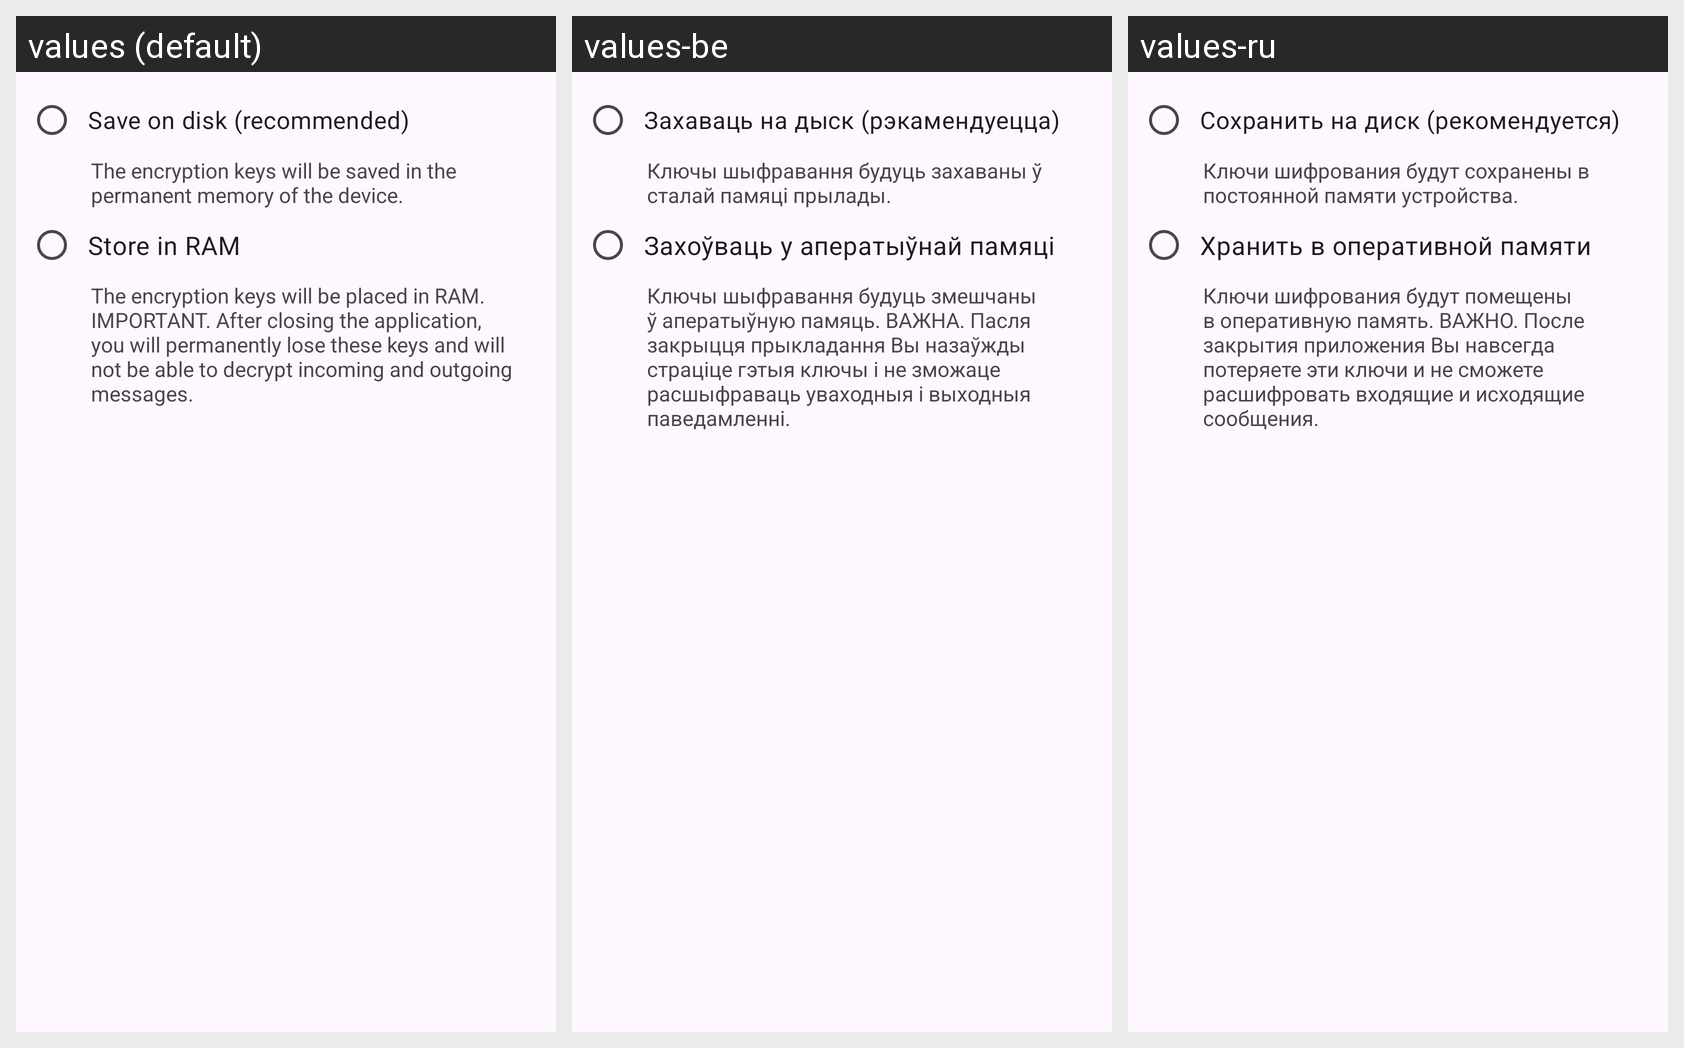

This grid shows one Android layout under several languages. Give, for every string resource on the screen, its name, the default text and each shown locale's text.
Android screen res/layout/dialog_select_encryption_key_policy.xml rendered under 3 locales, left to right: values (default), values-be, values-ru. Device: Nexus 5 (rendered at 1080×1920; each locale shown at half size, 540×960, under a caption strip naming it); theme App.DayNight.
Strings drawn on this screen, with the default value and each locale's value (text and hints the layout hard-codes, and strings that could not be matched under every locale, appear in the picture but are not listed):

store_on_disk
  values: Save on disk (recommended)
  values-be: Захаваць на дыск (рэкамендуецца)
  values-ru: Сохранить на диск (рекомендуется)

store_on_disk_summary
  values: The encryption keys will be saved in the permanent memory of the device.
  values-be: Ключы шыфравання будуць захаваны ў сталай памяці прылады.
  values-ru: Ключи шифрования будут сохранены в постоянной памяти устройства.

store_in_ram
  values: Store in RAM
  values-be: Захоўваць у аператыўнай памяці
  values-ru: Хранить в оперативной памяти

store_in_ram_summary
  values: The encryption keys will be placed in RAM. IMPORTANT. After closing the application, you will permanently lose these keys and will not be able to decrypt incoming and outgoing messages.
  values-be: Ключы шыфравання будуць змешчаны ў аператыўную памяць. ВАЖНА. Пасля закрыцця прыкладання Вы назаўжды страціце гэтыя ключы і не зможаце расшыфраваць уваходныя і выходныя паведамленні.
  values-ru: Ключи шифрования будут помещены в оперативную память. ВАЖНО. После закрытия приложения Вы навсегда потеряете эти ключи и не сможете расшифровать входящие и исходящие сообщения.
